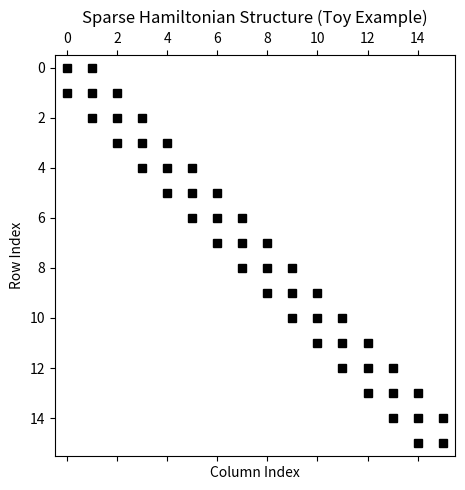

Here is the Python script that generated this plot:
import matplotlib.pyplot as plt
import numpy as np

# Parameters for a toy sparse Hamiltonian example
N = 16  # matrix dimension
matrix = np.zeros((N, N))

# Add a block-diagonal sparse pattern (toy-Ising-like structure)
for i in range(N - 1):
    matrix[i, i] = np.random.choice([-1, 1])  # diagonal terms
    matrix[i, i + 1] = -1  # nearest-neighbour coupling
    matrix[i + 1, i] = -1

matrix[N - 1, N - 1] = np.random.choice([-1, 1])

# Plot sparsity pattern
plt.figure(figsize=(5, 5))
plt.spy(matrix, markersize=6, color="black")
plt.title("Sparse Hamiltonian Structure (Toy Example)", fontsize=12)
plt.xlabel("Column Index")
plt.ylabel("Row Index")

plt.tight_layout()
plt.savefig("sparse_hamiltonian.png", dpi=300)
plt.show()
# plt.close()
